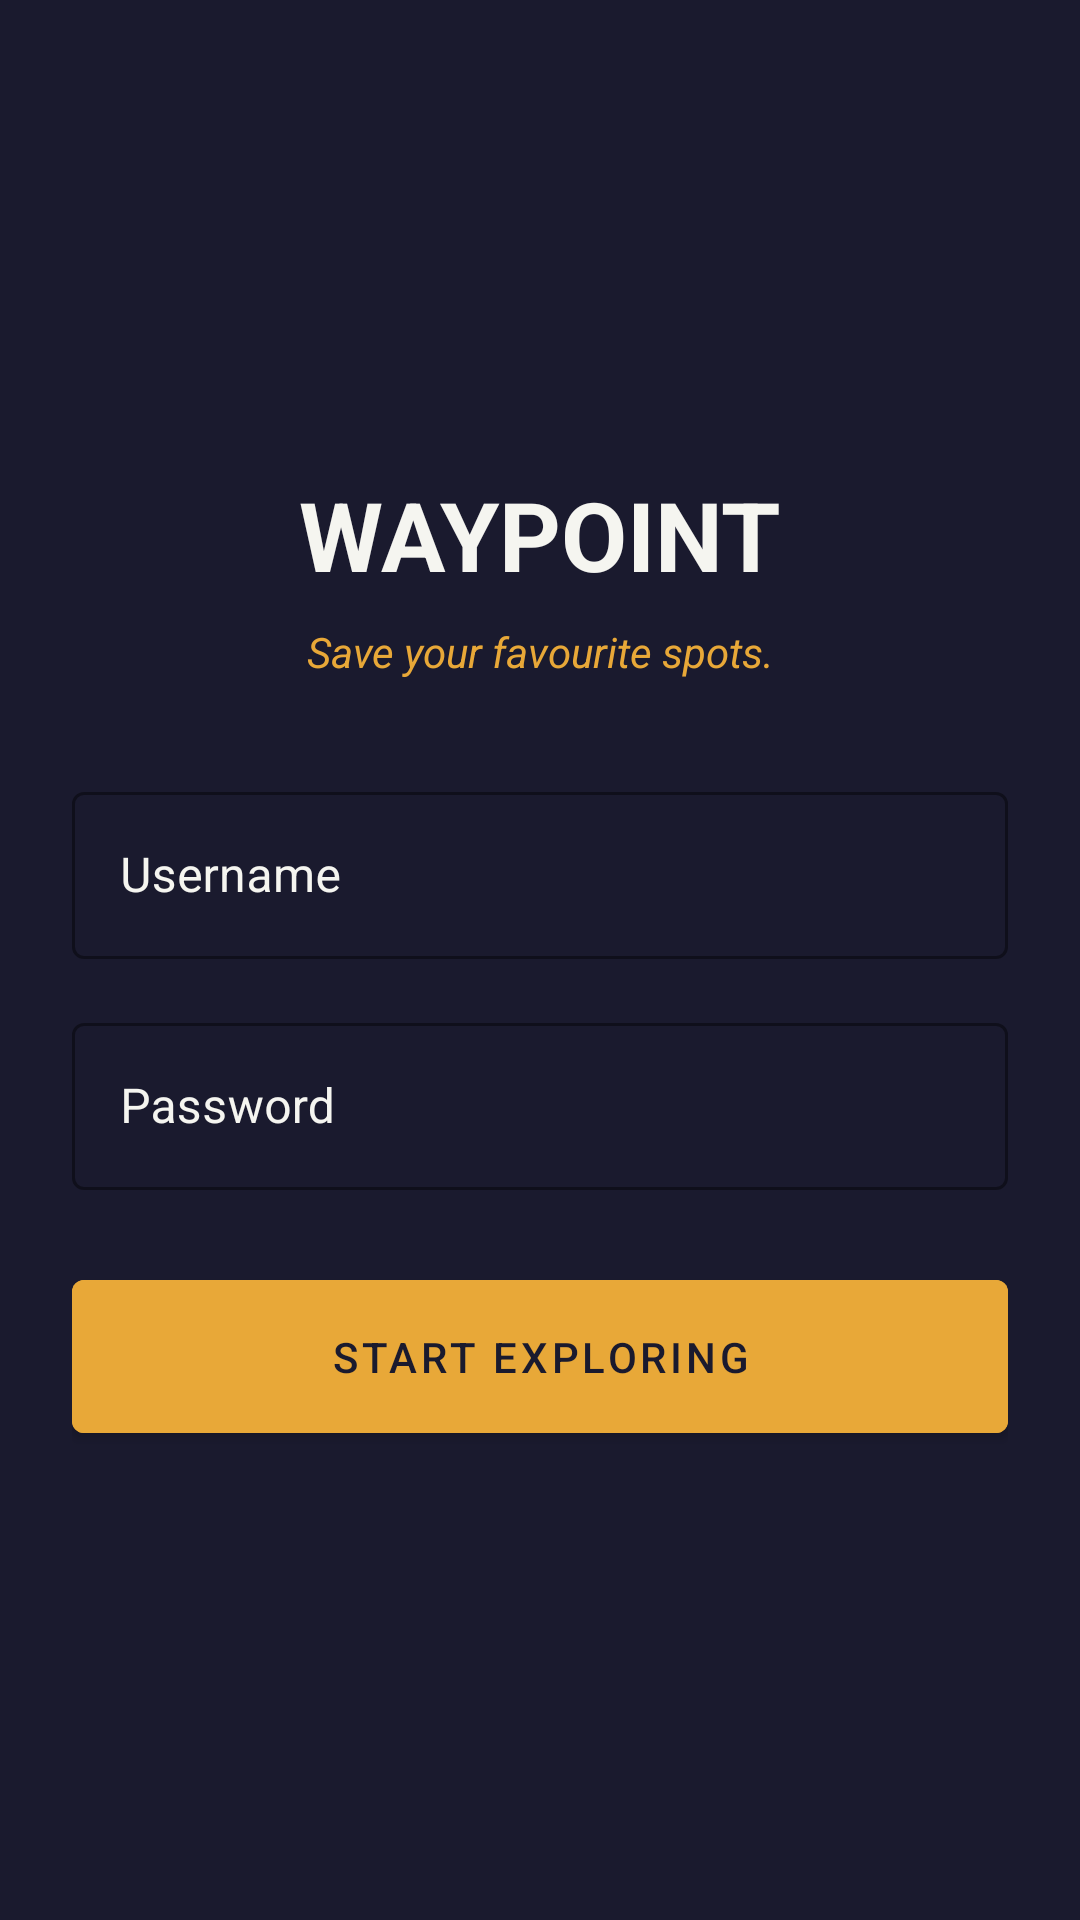

Layout XML and referenced resources for this Android screen:
<!-- AndroidManifest.xml: application theme Theme.Waypoint -->
<!-- res/layout/activity_login.xml -->
<?xml version="1.0" encoding="utf-8"?>
<androidx.constraintlayout.widget.ConstraintLayout xmlns:android="http://schemas.android.com/apk/res/android"
    xmlns:app="http://schemas.android.com/apk/res-auto"
    android:layout_width="match_parent"
    android:layout_height="match_parent"
    android:background="@color/navy"
    android:padding="24dp">

    <TextView
        android:id="@+id/tv_title"
        android:layout_width="wrap_content"
        android:layout_height="wrap_content"
        android:text="WAYPOINT"
        android:textColor="@color/white_text"
        android:textSize="32sp"
        android:textStyle="bold"
        app:layout_constraintBottom_toTopOf="@+id/tv_tagline"
        app:layout_constraintEnd_toEndOf="parent"
        app:layout_constraintStart_toStartOf="parent"
        app:layout_constraintTop_toTopOf="parent"
        app:layout_constraintVertical_chainStyle="packed" />

    <TextView
        android:id="@+id/tv_tagline"
        android:layout_width="wrap_content"
        android:layout_height="wrap_content"
        android:layout_marginTop="8dp"
        android:text="@string/tagline"
        android:textColor="@color/amber"
        android:textStyle="italic"
        app:layout_constraintBottom_toTopOf="@+id/til_username"
        app:layout_constraintEnd_toEndOf="parent"
        app:layout_constraintStart_toStartOf="parent"
        app:layout_constraintTop_toBottomOf="@+id/tv_title" />

    <com.google.android.material.textfield.TextInputLayout
        android:id="@+id/til_username"
        style="@style/Widget.MaterialComponents.TextInputLayout.OutlinedBox"
        android:layout_width="match_parent"
        android:layout_height="wrap_content"
        android:layout_marginTop="32dp"
        android:hint="Username"
        android:textColorHint="@color/white_text"
        app:boxStrokeColor="@color/amber"
        app:hintTextColor="@color/white_text"
        app:layout_constraintBottom_toTopOf="@+id/til_password"
        app:layout_constraintEnd_toEndOf="parent"
        app:layout_constraintStart_toStartOf="parent"
        app:layout_constraintTop_toBottomOf="@+id/tv_tagline">

        <com.google.android.material.textfield.TextInputEditText
            android:id="@+id/et_username"
            android:layout_width="match_parent"
            android:layout_height="wrap_content"
            android:textColor="@color/white_text" />
    </com.google.android.material.textfield.TextInputLayout>

    <com.google.android.material.textfield.TextInputLayout
        android:id="@+id/til_password"
        style="@style/Widget.MaterialComponents.TextInputLayout.OutlinedBox"
        android:layout_width="match_parent"
        android:layout_height="wrap_content"
        android:layout_marginTop="16dp"
        android:hint="Password"
        android:textColorHint="@color/white_text"
        app:boxStrokeColor="@color/amber"
        app:hintTextColor="@color/white_text"
        app:layout_constraintBottom_toTopOf="@+id/btn_login"
        app:layout_constraintEnd_toEndOf="parent"
        app:layout_constraintStart_toStartOf="parent"
        app:layout_constraintTop_toBottomOf="@+id/til_username">

        <com.google.android.material.textfield.TextInputEditText
            android:id="@+id/et_password"
            android:layout_width="match_parent"
            android:layout_height="wrap_content"
            android:inputType="textPassword"
            android:textColor="@color/white_text" />
    </com.google.android.material.textfield.TextInputLayout>

    <com.google.android.material.button.MaterialButton
        android:id="@+id/btn_login"
        android:layout_width="match_parent"
        android:layout_height="wrap_content"
        android:layout_marginTop="24dp"
        android:backgroundTint="@color/amber"
        android:padding="16dp"
        android:text="@string/login_button"
        android:textColor="@color/navy"
        app:layout_constraintBottom_toBottomOf="parent"
        app:layout_constraintEnd_toEndOf="parent"
        app:layout_constraintStart_toStartOf="parent"
        app:layout_constraintTop_toBottomOf="@+id/til_password" />

</androidx.constraintlayout.widget.ConstraintLayout>
<!-- resources referenced by this layout -->
<resources>
  <color name="amber">#E8A838</color>
  <color name="navy">#1A1A2E</color>
  <color name="white_text">#F5F5F0</color>
  <string name="login_button">Start Exploring</string>
  <string name="tagline">Save your favourite spots.</string>
  <style name="Theme.Waypoint" parent="Base.Theme.Waypoint" />
  <style name="Base.Theme.Waypoint" parent="Theme.MaterialComponents.DayNight.NoActionBar">
          
          <item name="colorPrimary">@color/amber</item>
          <item name="colorPrimaryVariant">@color/navy</item>
          <item name="colorOnPrimary">@color/white</item>
          
          <item name="colorSecondary">#03DAC6</item>
          <item name="colorSecondaryVariant">#018786</item>
          <item name="colorOnSecondary">@color/black</item>
          
          <item name="android:statusBarColor">?attr/colorPrimaryVariant</item>
          
      </style>
  <color name="white">#FFFFFFFF</color>
  <color name="black">#FF000000</color>
</resources>
